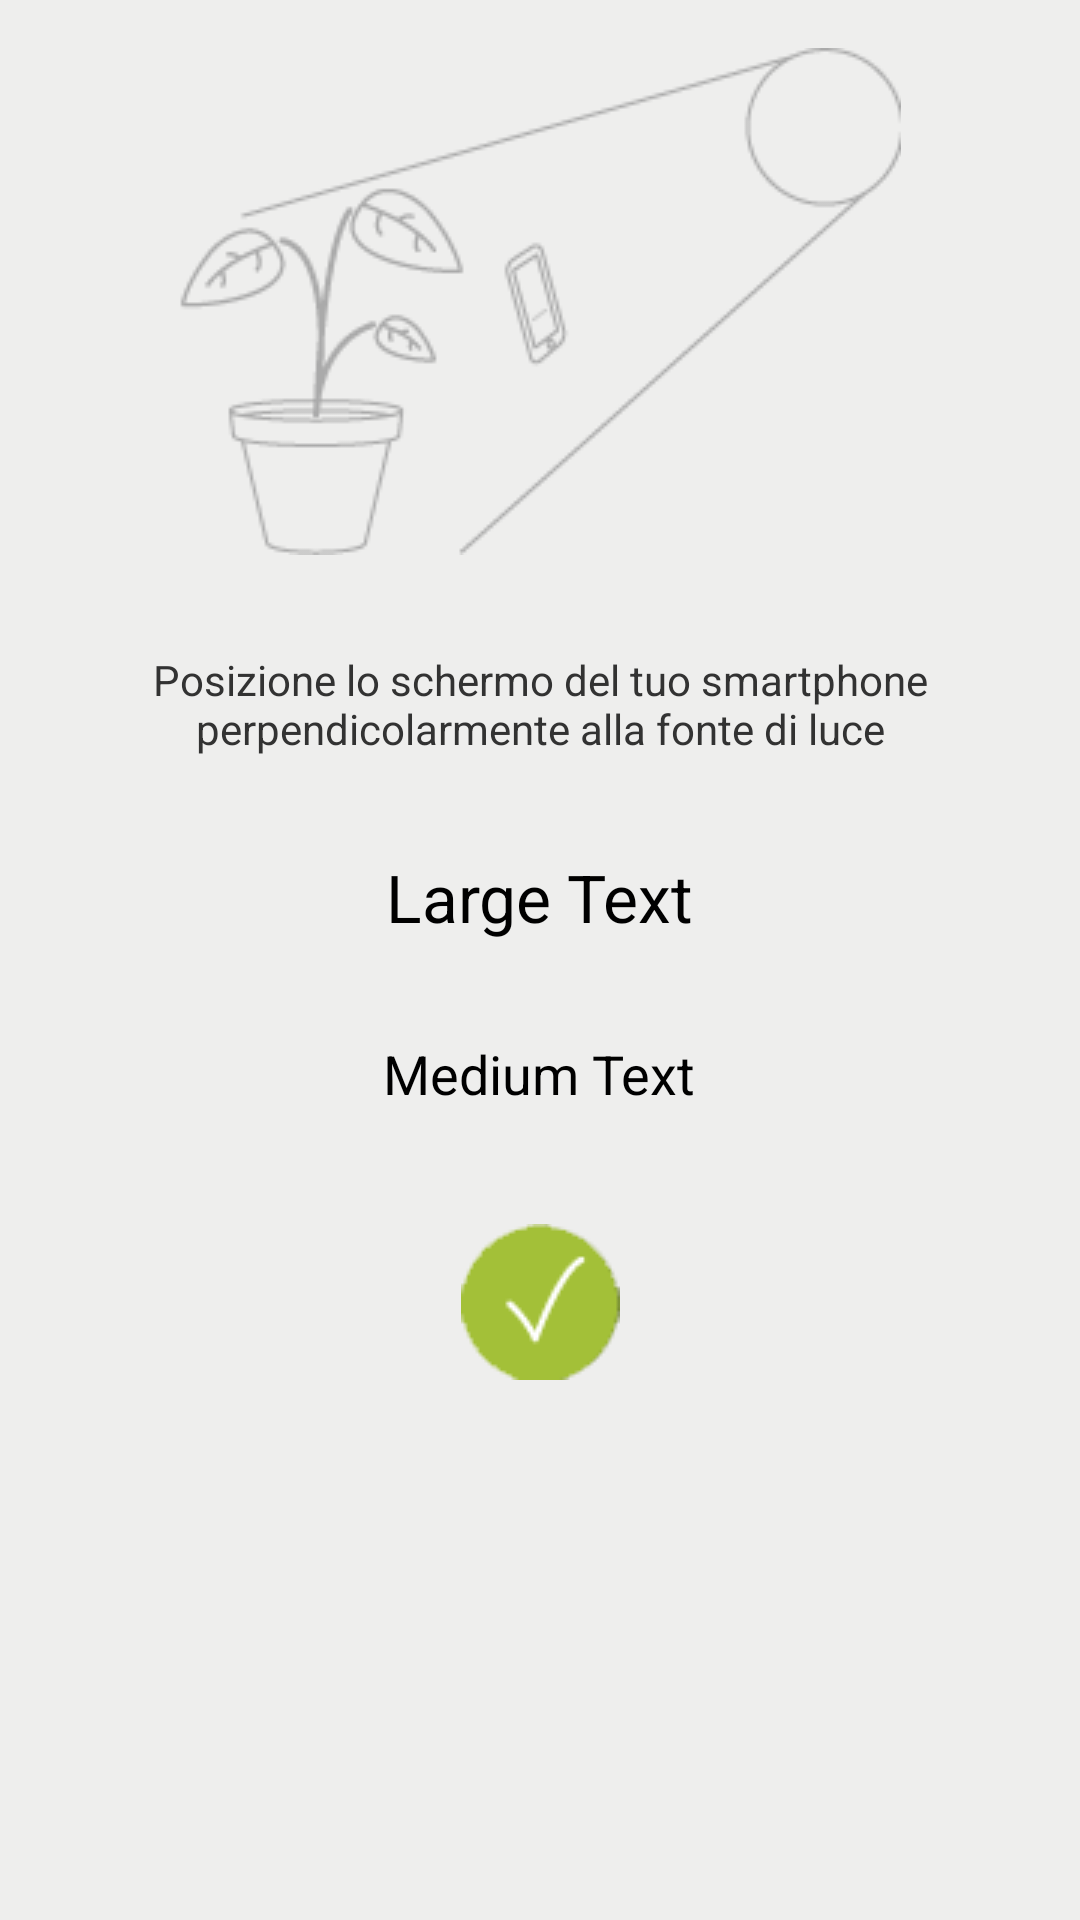

Write the Android layout XML for this screen, with the resource values it uses.
<!-- AndroidManifest.xml: application theme AppTheme -->
<!-- res/layout/activity_menu_sensore.xml -->
<?xml version="1.0" encoding="utf-8"?>
<ScrollView xmlns:android="http://schemas.android.com/apk/res/android"
    android:layout_width="match_parent"
    android:layout_height="match_parent"
    android:fillViewport="true"
    android:background="#eeeeed">

<RelativeLayout xmlns:android="http://schemas.android.com/apk/res/android"
    xmlns:tools="http://schemas.android.com/tools" android:layout_width="match_parent"
    android:layout_height="match_parent" android:paddingLeft="@dimen/activity_horizontal_margin"
    android:paddingRight="@dimen/activity_horizontal_margin"
    android:paddingTop="@dimen/activity_vertical_margin"
    android:paddingBottom="@dimen/activity_vertical_margin"
    tools:context="com.zerostar.forgetmenotnext.activities.MenuSensore">

    <ImageView
        android:layout_width="wrap_content"
        android:layout_height="wrap_content"
        android:id="@+id/img_tutorial_luce"
        android:layout_alignParentTop="true"
        android:layout_centerHorizontal="true"
        android:background="@android:color/transparent"
        android:src="@drawable/img_help_luce"
        android:layout_marginTop="16dp" />

    <TextView
        android:layout_width="wrap_content"
        android:layout_height="wrap_content"
        android:textAppearance="?android:attr/textAppearanceSmall"
        android:text="Posizione lo schermo del tuo smartphone perpendicolarmente alla fonte di luce"
        android:id="@+id/tutorial_luce"
        android:layout_below="@+id/img_tutorial_luce"
        android:layout_centerHorizontal="true"
        android:textAlignment="center"
        android:layout_marginTop="32dp" />

    <TextView
        android:layout_width="wrap_content"
        android:layout_height="wrap_content"
        android:textAppearance="?android:attr/textAppearanceLarge"
        android:text="Large Text"
        android:id="@+id/txt_luce_ok"
        android:layout_below="@+id/tutorial_luce"
        android:layout_centerHorizontal="true"
        android:layout_marginTop="32dp" />

    <TextView
        android:layout_width="wrap_content"
        android:layout_height="wrap_content"
        android:textAppearance="?android:attr/textAppearanceMedium"
        android:text="Medium Text"
        android:id="@+id/txt_intensita_luce"
        android:layout_below="@+id/txt_luce_ok"
        android:layout_centerHorizontal="true"
        android:layout_marginTop="32dp"
        android:textAlignment="center" />

    <ImageButton
        android:layout_width="64dp"
        android:layout_height="64dp"
        android:id="@+id/btn_luce_fatto"
        android:layout_below="@+id/txt_intensita_luce"
        android:layout_centerHorizontal="true"
        android:layout_marginTop="32dp"
        android:src="@drawable/btn_fatto_no_sfondo"
        android:background="@android:color/transparent" />
</RelativeLayout>
</ScrollView>
<!-- resources referenced by this layout -->
<resources>
  <!-- drawable btn_fatto_no_sfondo: png bitmap (drawable, 13865 bytes) -->
  <!-- drawable img_help_luce: png bitmap (drawable, 6148 bytes) -->
  <style name="AppTheme" parent="android:style/Theme.Holo.Light.NoActionBar">
          
          <item name="colorPrimary">@color/colorPrimary</item>
          <item name="colorPrimaryDark">@color/colorPrimaryDark</item>
          <item name="colorAccent">@color/colorAccent</item>
      </style>
  <!-- not gathered from this repository: default colours our renderer supplied (Android Studio template values) -->
  <color name="colorPrimary">#FF6200EE</color>
  <color name="colorPrimaryDark">#FF3700B3</color>
  <color name="colorAccent">#FF03DAC5</color>
</resources>
